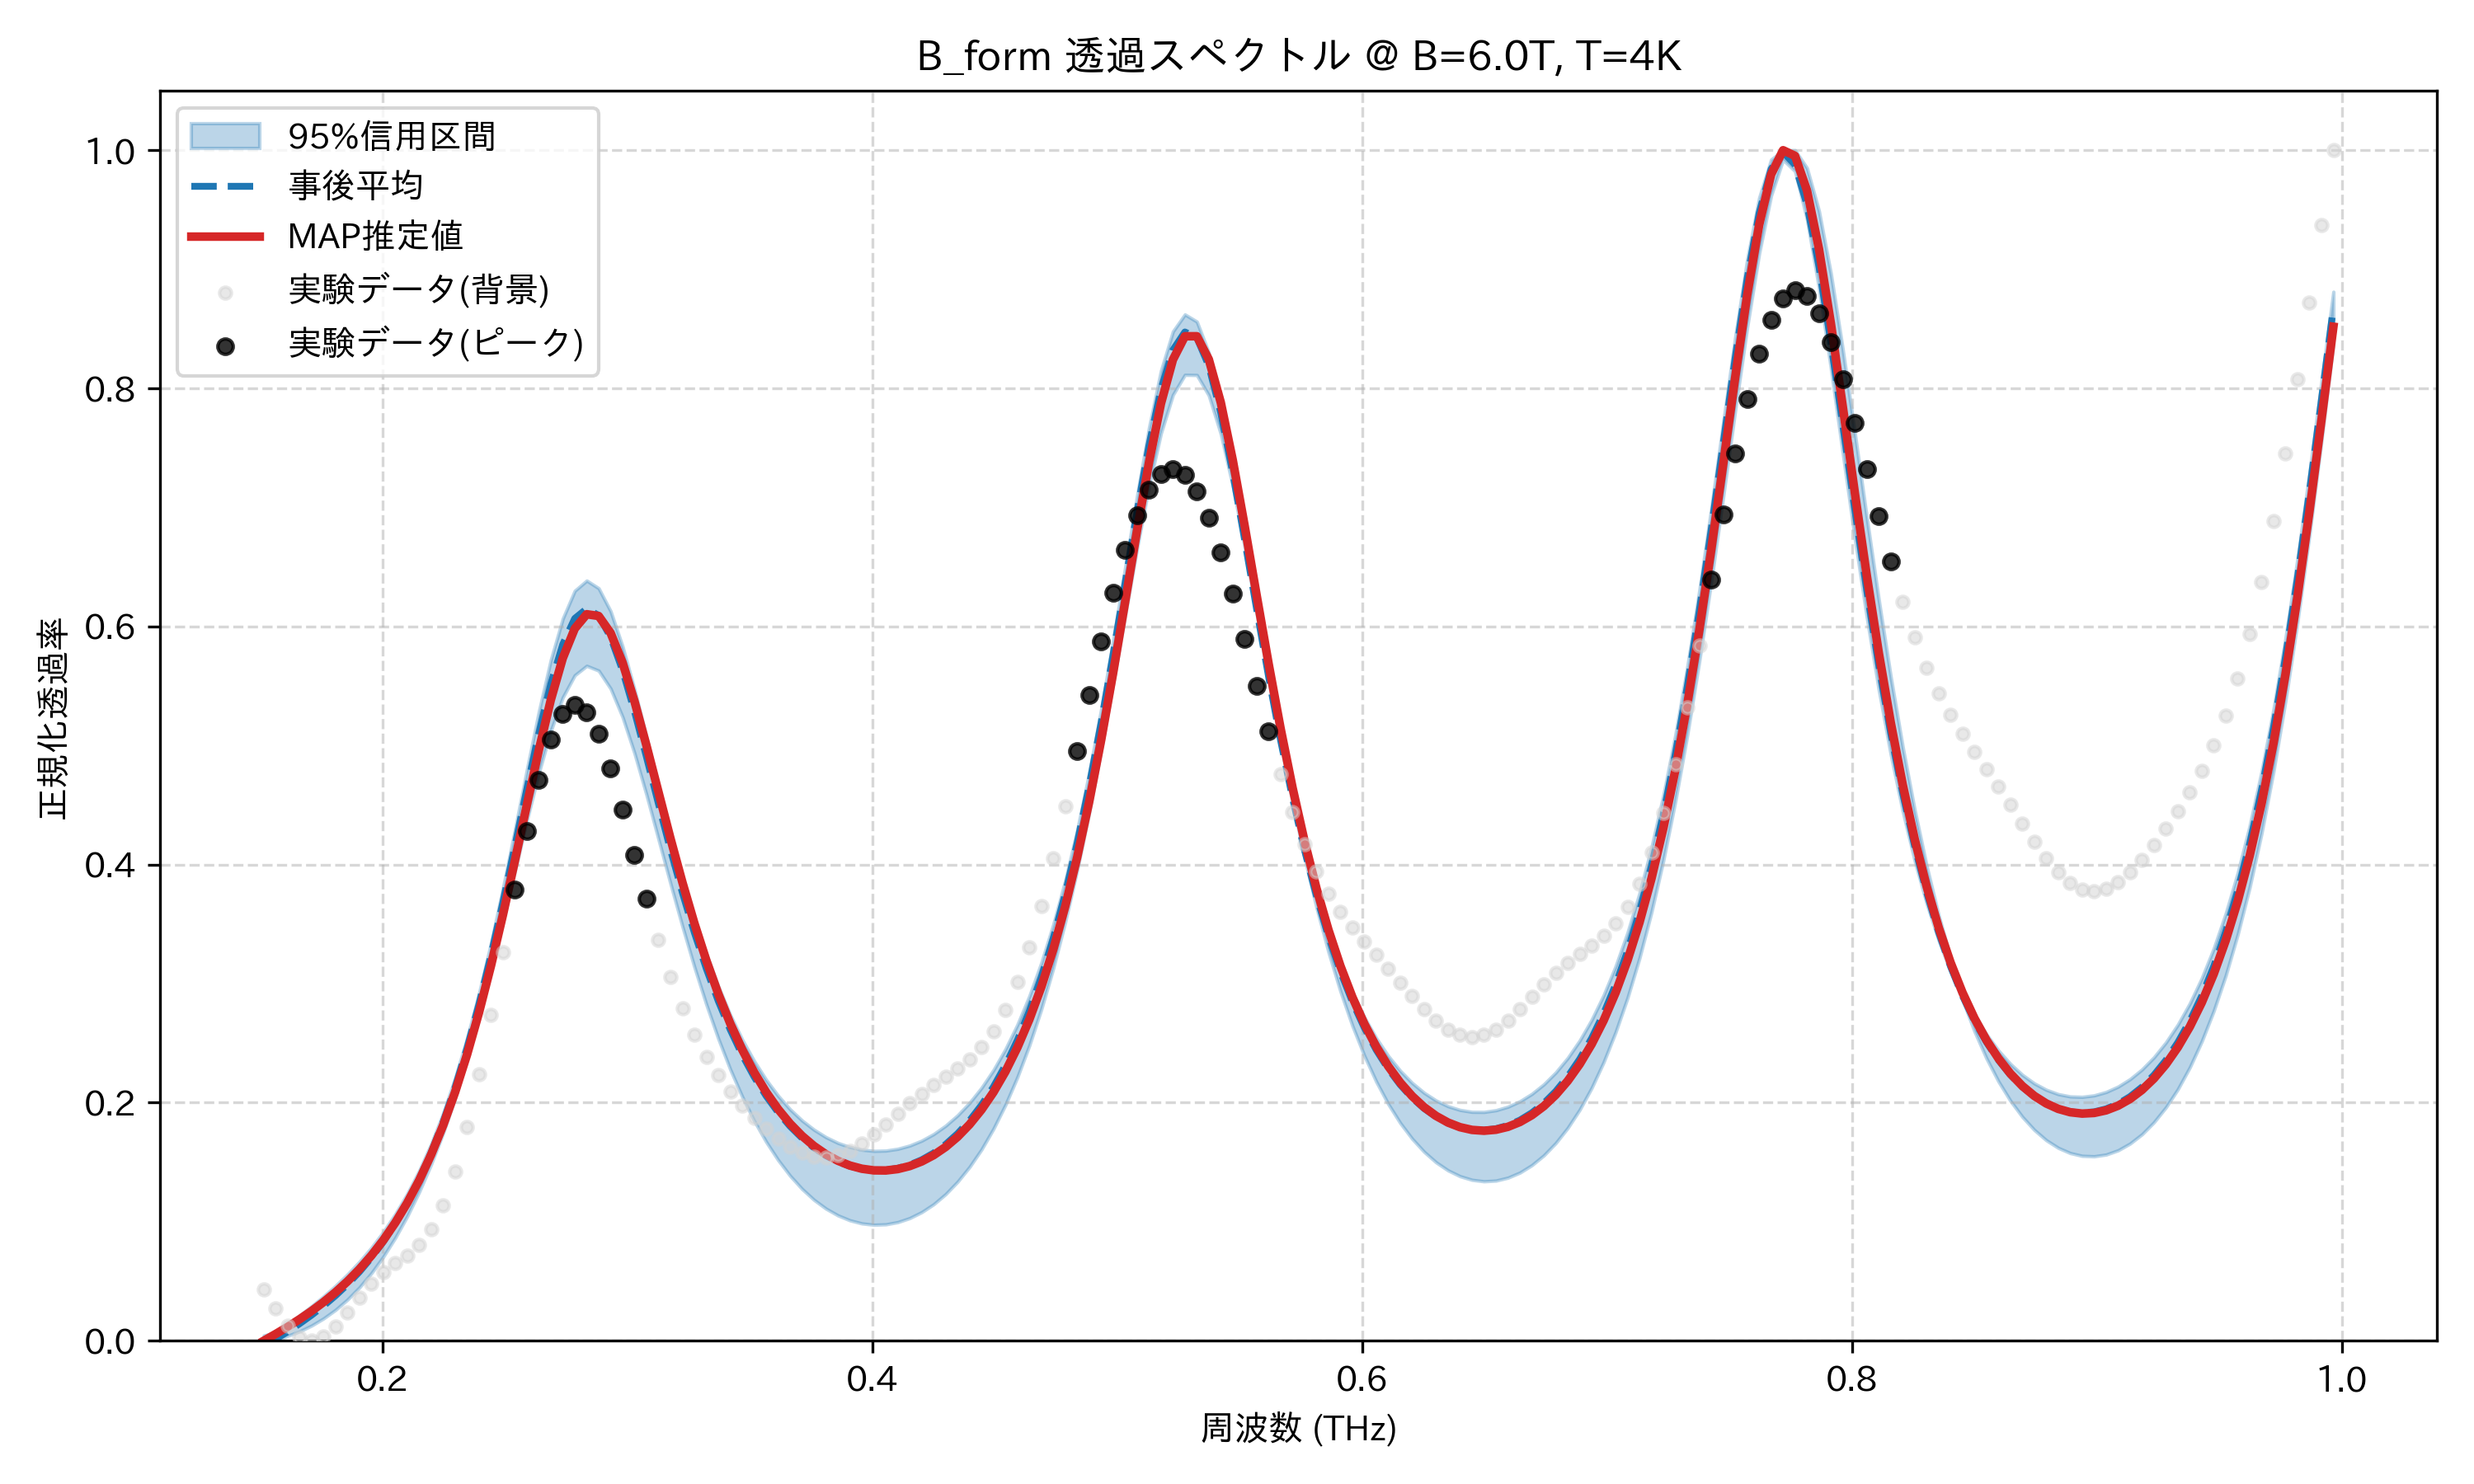

The file beside this chart, header and first rows:
frequency_thz, mean_transmission, map_transmission, lower_95, upper_95, observed_normalized
0.1514, 0.0009337, 0.0, 0.0, 0.004456, 0.04341
0.1563, 0.001344, 0.00571, 0.0, 0.006871, 0.02746
0.1612, 0.007671, 0.01172, 0.004236, 0.01397, 0.01279
0.1661, 0.01438, 0.01811, 0.007965, 0.02134, 0.003059
0.171, 0.02157, 0.025, 0.01278, 0.02907, 0.0
0.1759, 0.02937, 0.0325, 0.01875, 0.03728, 0.0035
0.1808, 0.03791, 0.04074, 0.02597, 0.04613, 0.01214
0.1856, 0.04737, 0.04988, 0.03461, 0.05576, 0.02383
0.1905, 0.05795, 0.0601, 0.04485, 0.06636, 0.03638
0.1954, 0.06984, 0.07157, 0.05681, 0.07817, 0.04795
0.2003, 0.08327, 0.08453, 0.07071, 0.09144, 0.05749
0.2052, 0.09849, 0.0992, 0.08662, 0.1064, 0.06503
0.2101, 0.1158, 0.1159, 0.1047, 0.1235, 0.07187
0.2149, 0.1355, 0.1348, 0.1252, 0.143, 0.0804
0.2198, 0.158, 0.1564, 0.1484, 0.1653, 0.09346
0.2247, 0.1837, 0.181, 0.1746, 0.1911, 0.1136
0.2296, 0.2128, 0.2089, 0.2039, 0.2206, 0.1422
0.2345, 0.2458, 0.2405, 0.2365, 0.2542, 0.1793
0.2394, 0.2829, 0.2758, 0.2723, 0.2918, 0.2239
0.2443, 0.3239, 0.3151, 0.3111, 0.334, 0.2738
0.2491, 0.3685, 0.3579, 0.3521, 0.3802, 0.3264
0.254, 0.4156, 0.4034, 0.3946, 0.4292, 0.3789
0.2589, 0.4637, 0.4502, 0.4371, 0.4797, 0.4283
0.2638, 0.5102, 0.4962, 0.4771, 0.5284, 0.4713
0.2687, 0.5518, 0.5384, 0.5122, 0.5719, 0.5049
0.2736, 0.585, 0.5734, 0.5404, 0.6066, 0.5264
0.2785, 0.6067, 0.5982, 0.559, 0.6299, 0.5343
0.2833, 0.6149, 0.6103, 0.5669, 0.6385, 0.5282
0.2882, 0.6092, 0.6088, 0.5629, 0.6321, 0.5095
0.2931, 0.591, 0.5945, 0.5478, 0.6128, 0.481
0.298, 0.5631, 0.5695, 0.5239, 0.583, 0.4461
0.3029, 0.5284, 0.5369, 0.4933, 0.5468, 0.4084
0.3078, 0.4902, 0.4997, 0.4585, 0.5069, 0.3711
0.3127, 0.451, 0.4607, 0.4213, 0.4662, 0.3365
0.3175, 0.4126, 0.422, 0.3841, 0.4265, 0.3057
0.3224, 0.3764, 0.385, 0.3481, 0.3893, 0.2793
0.3273, 0.3429, 0.3507, 0.314, 0.3554, 0.2571
0.3322, 0.3125, 0.3194, 0.2825, 0.3249, 0.2385
0.3371, 0.2854, 0.2914, 0.2538, 0.2977, 0.2229
0.342, 0.2613, 0.2665, 0.228, 0.2737, 0.2096
0.3468, 0.2401, 0.2445, 0.205, 0.2529, 0.1978
0.3517, 0.2217, 0.2254, 0.1848, 0.2349, 0.1873
0.3566, 0.2057, 0.2088, 0.1671, 0.2192, 0.1779
0.3615, 0.1919, 0.1945, 0.1518, 0.2058, 0.1697
0.3664, 0.1802, 0.1824, 0.1386, 0.1944, 0.1629
0.3713, 0.1703, 0.1721, 0.1276, 0.185, 0.1579
0.3762, 0.1621, 0.1636, 0.1184, 0.1773, 0.1548
0.381, 0.1555, 0.1566, 0.111, 0.171, 0.1541
0.3859, 0.1504, 0.1512, 0.1053, 0.1662, 0.1557
0.3908, 0.1467, 0.1472, 0.1012, 0.1627, 0.1596
0.3957, 0.1443, 0.1445, 0.0986, 0.1605, 0.1655
0.4006, 0.1432, 0.1431, 0.09747, 0.1595, 0.1731
0.4055, 0.1434, 0.1431, 0.09782, 0.1597, 0.1817
0.4104, 0.1449, 0.1443, 0.09968, 0.1612, 0.1906
0.4152, 0.1478, 0.1468, 0.1031, 0.164, 0.1994
0.4201, 0.152, 0.1506, 0.1081, 0.1681, 0.2075
0.425, 0.1577, 0.1559, 0.1147, 0.1736, 0.2148
0.4299, 0.165, 0.1628, 0.1232, 0.1807, 0.2216
0.4348, 0.174, 0.1713, 0.1336, 0.1894, 0.2285
0.4397, 0.1849, 0.1817, 0.1461, 0.1999, 0.2365
... 114 more rows
